The GitHub repository matjamroz/projekt_ML contains a labelled image folder "dataset_split" with 12 categories: Bombali Ghevda bean, Butka Ghevda bean, Gabara Ghevda bean, God Wal bean, Hirva Lamb, Kadu Wal bean, Kala Wal bean, Lal Lamb Shenga, Lamb Shiracha Ghevda bean, Shravan Ghevda bean, Tambda Wal bean, Vatana Ghevda bean. Examples follow, each with its label.

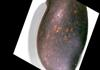
Label: Lal Lamb Shenga

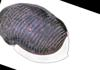
Label: Kala Wal bean

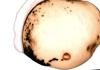
Label: Gabara Ghevda bean

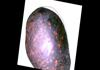
Label: Hirva Lamb

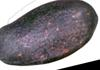
Label: Lamb Shiracha Ghevda bean

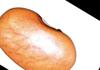
Label: Shravan Ghevda bean
